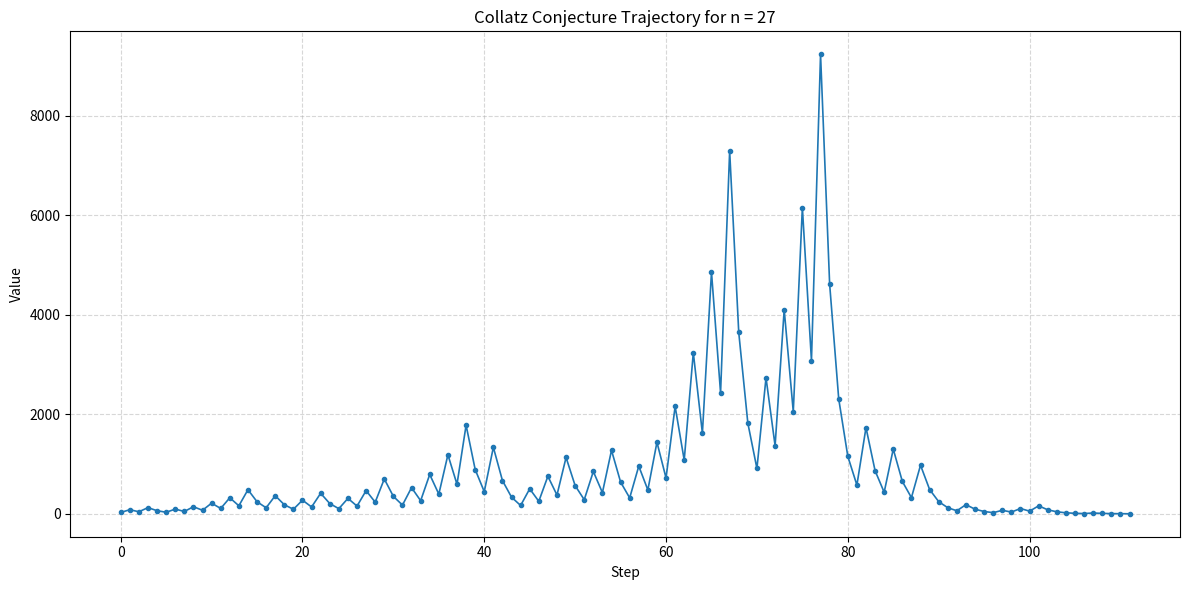

Source code (Python):
import matplotlib.pyplot as plt

def collatz_sequence(n):
    sequence = [n]

    while n != 1:
        if n % 2 == 0:
            n //= 2
        else:
            n = 3 * n + 1

        sequence.append(n)

    return sequence


# Same as analyzeSingle(27)
n = 27
sequence = collatz_sequence(n)

steps = list(range(len(sequence)))

# Display results
print("Initial value:", n)
print("Total Stopping Time:", len(sequence) - 1)
print("Peak Value:", max(sequence))

print("\nCollatz Sequence:")
print(" -> ".join(map(str, sequence)))


# ---------------- GRAPH ----------------

plt.figure(figsize=(12, 6))

plt.plot(
    steps,
    sequence,
    marker='o',
    markersize=3,
    linewidth=1.2
)

plt.title("Collatz Conjecture Trajectory for n = 27")
plt.xlabel("Step")
plt.ylabel("Value")

plt.grid(True, linestyle="--", alpha=0.5)

plt.tight_layout()

# Save PNG
plt.savefig("collatz_27_graph.png", dpi=300)

# Display graph
plt.show()
